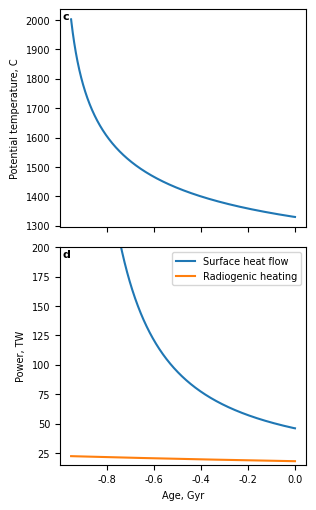
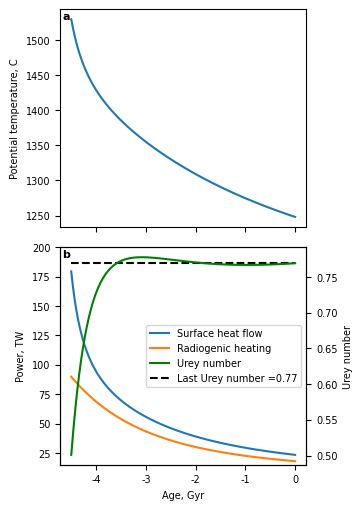

These charts were generated, in order, by the following Python code:
#!/usr/bin/env python3
"""
Model for the thermal evolution of the Earth

Core and mantle treated together
"""

import numpy as np
import matplotlib as mpl
import matplotlib.pyplot as plt
from scipy.integrate import ode

# To create pdf figures vith vector fonts
mpl.rc('font', family='sans-serif', size=7, **{'sans-serif': ['Arial']})
mpl.rcParams['pdf.fonttype'] = 42

# Set the annotations here, with classic french and english choices
# as examples.
# root name for files, may depend on the language choice
# language = 'French'
language = 'English'
if language == 'French':
    templabel = r'Température potentielle, C'
    agelabel = r'Âge, Ga'
    powlabel = r'Puissance, TW'
    Qtlabel = r'Flux de chaleur en surface'
    radlabel = r'Production radioactive'
    Urlabel = r"Nombre d'Urey"
    lUrlabel = r"Nombre d'Urey final = "
    root = 'fr_'
else: # default language = 'English':
    templabel = r'Potential temperature, C'
    agelabel = r'Age, Gyr'
    powlabel = r'Power, TW'
    Qtlabel = r'Surface heat flow'
    radlabel = r'Radiogenic heating'
    Urlabel = r'Urey number'
    lUrlabel = r'Last Urey number ='
    root = 'en_'

# physical parameters
year = 365 * 24 * 3600 # year in seconds
ME = 5.972e24 # mass of the Earth in kg
Cap = 1200 # effective heat capacity (potentially taking account of IC crystallisation etc.)
DT0 = 1330 # present potential temperature, in C
Qs0 = 46e12 # present surface heat flow in W.
Ta = 4e4 # activation temperature for viscosity, in C
amax = 4.5e9 # age of the Earth, in year

# radioactivity parameters. All times in year
tU235 = 7.04e8
lU235 = np.log(2) / tU235
CU235 = 5.69e-4
  
tU238 = 4.47e9
lU238 = np.log(2) / tU238
CU238 = 9.37e-5

tTh = 1.4e10
lTh = np.log(2) / tTh
CTh = 2.69e-5
  
tK = 1.25e9
lK = np.log(2) / tK
CK = 2.92e-5

def radio(concU, age):
    """Radiogenic heating as function of age
    
    concU: ratio of U concentration to CI model. 1 gives 21 ppb of U.
    age: in yr
    """
    hU235 = concU * 1e-9 * 0.0071 * CU235 * np.exp(lU235 * age)
    hU238 = concU * 1e-9 * 0.9928 * CU238 * np.exp(lU238 * age)
    hTh = concU / 21 * 75e-9 * CTh * np.exp(lTh * age)
    hK = concU / 21 * 1.19e-4 * 2.7e-4 * CK * np.exp(lK * age)
    htot = hU235 + hU238  + hTh + hK
    return htot, hU235, hU238, hTh, hK 

def Qs(Tpot, beta):
    """Surface heat flow as function of potiential temperature"""
    return Qs0 * (Tpot / DT0) ** (1 + beta ) * np.exp(beta * Ta * (1/DT0 - 1/Tpot) )

def Hrad(age, Ur):
    """Radiogenic heating depending on age and Urey number"""
    return Ur * Qs0 * radio(1, age)[0] / radio(1, 0)[0]

def dTdt(age, Tpot, beta, Ur):
    """Time derivative of the potential temperature

    age: backward positive time, zero being the present
    Tpot: mantle potential temperature
    beta: exponent of the heat flow scaling
    Ur: present day Urey number
    """
    return (Qs(Tpot, beta) -Hrad(age, Ur)) / (ME * Cap) * year

def plot_evol(tt, Tm, Qt, Hr, text, annot=None):
    """Plot evolution with time of temperature and energy budget
    """
    # temperature as function of time
    fig, axe = plt.subplots(2, 1, sharex=True, figsize=(3, 5))
    fig.tight_layout()
    axe[0].plot(tt*1e-9, Tm)
    axe[0].set_ylabel(templabel)

    # surface heat flow and radioactive heating as function of time
    ln1 = axe[1].plot(tt*1e-9, Qt * 1e-12, label=Qtlabel)
    ln2 = axe[1].plot(tt*1e-9, Hr * 1e-12, label=radlabel)
    axe[1].set_ylim([15, 200])
    axe[1].set_xlabel(agelabel)
    axe[1].set_ylabel(powlabel)
    lns = ln1 + ln2

    loc = 'upper right'
    if text=='fw':
        # Urey number on the same plot, different y axis
        ax2 = axe[1].twinx()
        lastU = Hr[-1]/Qt[-1]
        print(text, " final Urey number =", lastU)
        label = lUrlabel + '{:04.2f}'.format(lastU)
        ln3 = ax2.plot([tt[0]*1e-9, tt[-1]*1e-9], [lastU, lastU],
                    '--', c='k', label=label)
        ax2.set_ylabel(Urlabel)
        ln4 = ax2.plot(tt*1e-9, Hr/Qt, label=Urlabel, c='g')
        # ax2.legend(loc='center right')
        loc = 'center right'
        lns += ln4 + ln3 
    labs = [l.get_label() for l in lns]
    axe[1].legend(lns, labs, loc=loc)

    if annot is not None:
        for ax, ann in zip(axe, annot):
            plt.text(0.01, 0.99, ann, ha='left', va='top',
                 transform=ax.transAxes, fontsize=8, weight='bold')
    plt.savefig(root+text+'_ThEvol.pdf', bbox_inches='tight')
    plt.close()

# timestep
dt = 1e6

# maximum potential T to stop calculation
Tmax = 2000

# now integrate
r = ode(dTdt).set_integrator('vode', method='adams')

# integrating backward from present
# initial (present) condition
Urey = 18e12 / Qs0
print('Urey number :', Urey)
beta = 0.3
r.set_initial_value(DT0, 0).set_f_params(beta, Urey)

# initialize arrays
time = np.array([0])
Tm = DT0
Tman = np.array([DT0])
Qsur = np.array([Qs0])
Hra = np.array([Hrad(0, Urey)])

while r.successful() and r.t < amax and Tm < Tmax:
    Tm = r.integrate(r.t+dt)
    age = r.t + dt
    time = np.append(time, -age)
    Tman = np.append(Tman, Tm)
    Qsur = np.append(Qsur, Qs(Tm, beta))
    Hra = np.append(Hra, Hrad(age, Urey))

# now plot
plot_evol(time, Tman, Qsur, Hra, text='bw', annot=['c', 'd'])

# Forward in time
r.set_initial_value(DT0+200, amax).set_f_params(beta, Urey)

# initialize arrays
time = np.array([-amax])
Tm = DT0 + 200
Tman = np.array([Tm])
Qsur = np.array([Qs(Tm, beta)])
Hra = np.array([Hrad(amax, Urey)])

while r.successful() and r.t > dt and Tm < Tmax:
    Tm = r.integrate(r.t - dt)
    age = r.t - dt
    time = np.append(time, -age)
    Tman = np.append(Tman, Tm)
    Qsur = np.append(Qsur, Qs(Tm, beta))
    Hra = np.append(Hra, Hrad(age, Urey))

# now plot
plot_evol(time, Tman, Qsur, Hra, text='fw', annot=['a', 'b'])
